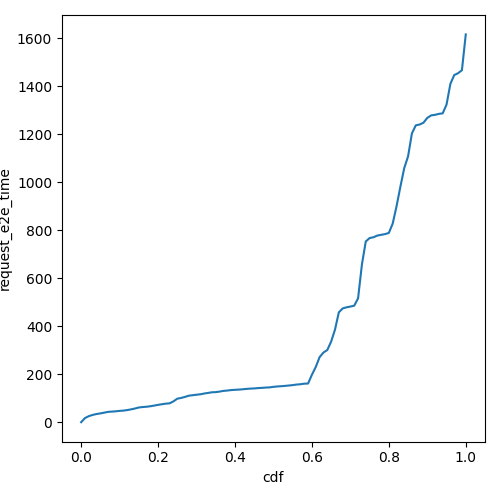

Data behind this chart, as committed beside it:
cdf, request_e2e_time
0.0, 1.121
0.01, 18.32
0.02, 26.28
0.03, 31.46
0.04, 35.16
0.05, 37.72
0.06, 40.92
0.07, 44.1
0.08, 45.27
0.09, 46.51
0.1, 48.18
0.11, 49.44
0.12, 51.61
0.13, 54.65
0.14, 58.12
0.15, 62.39
0.16, 64.26
0.17, 65.5
0.18, 67.53
0.19, 70.33
0.2, 73.36
0.21, 75.92
0.22, 78.36
0.23, 79.72
0.24, 87.88
0.25, 99.06
0.26, 102.2
0.27, 106.5
0.28, 111.5
0.29, 113.5
0.3, 115.7
0.31, 117.3
0.32, 120.6
0.33, 123
0.34, 125.7
0.35, 126.4
0.36, 128.7
0.37, 131.5
0.38, 133
0.39, 134.9
0.4, 136.1
0.41, 136.8
0.42, 138.2
0.43, 139.8
0.44, 141
0.45, 141.8
0.46, 143.3
0.47, 144.2
0.48, 145.4
0.49, 146.1
0.5, 148.4
0.51, 149.9
0.52, 151
0.53, 152.3
0.54, 153.9
0.55, 155.6
0.56, 157.9
0.57, 159.2
0.58, 161.6
0.59, 162.2
... 41 more rows
